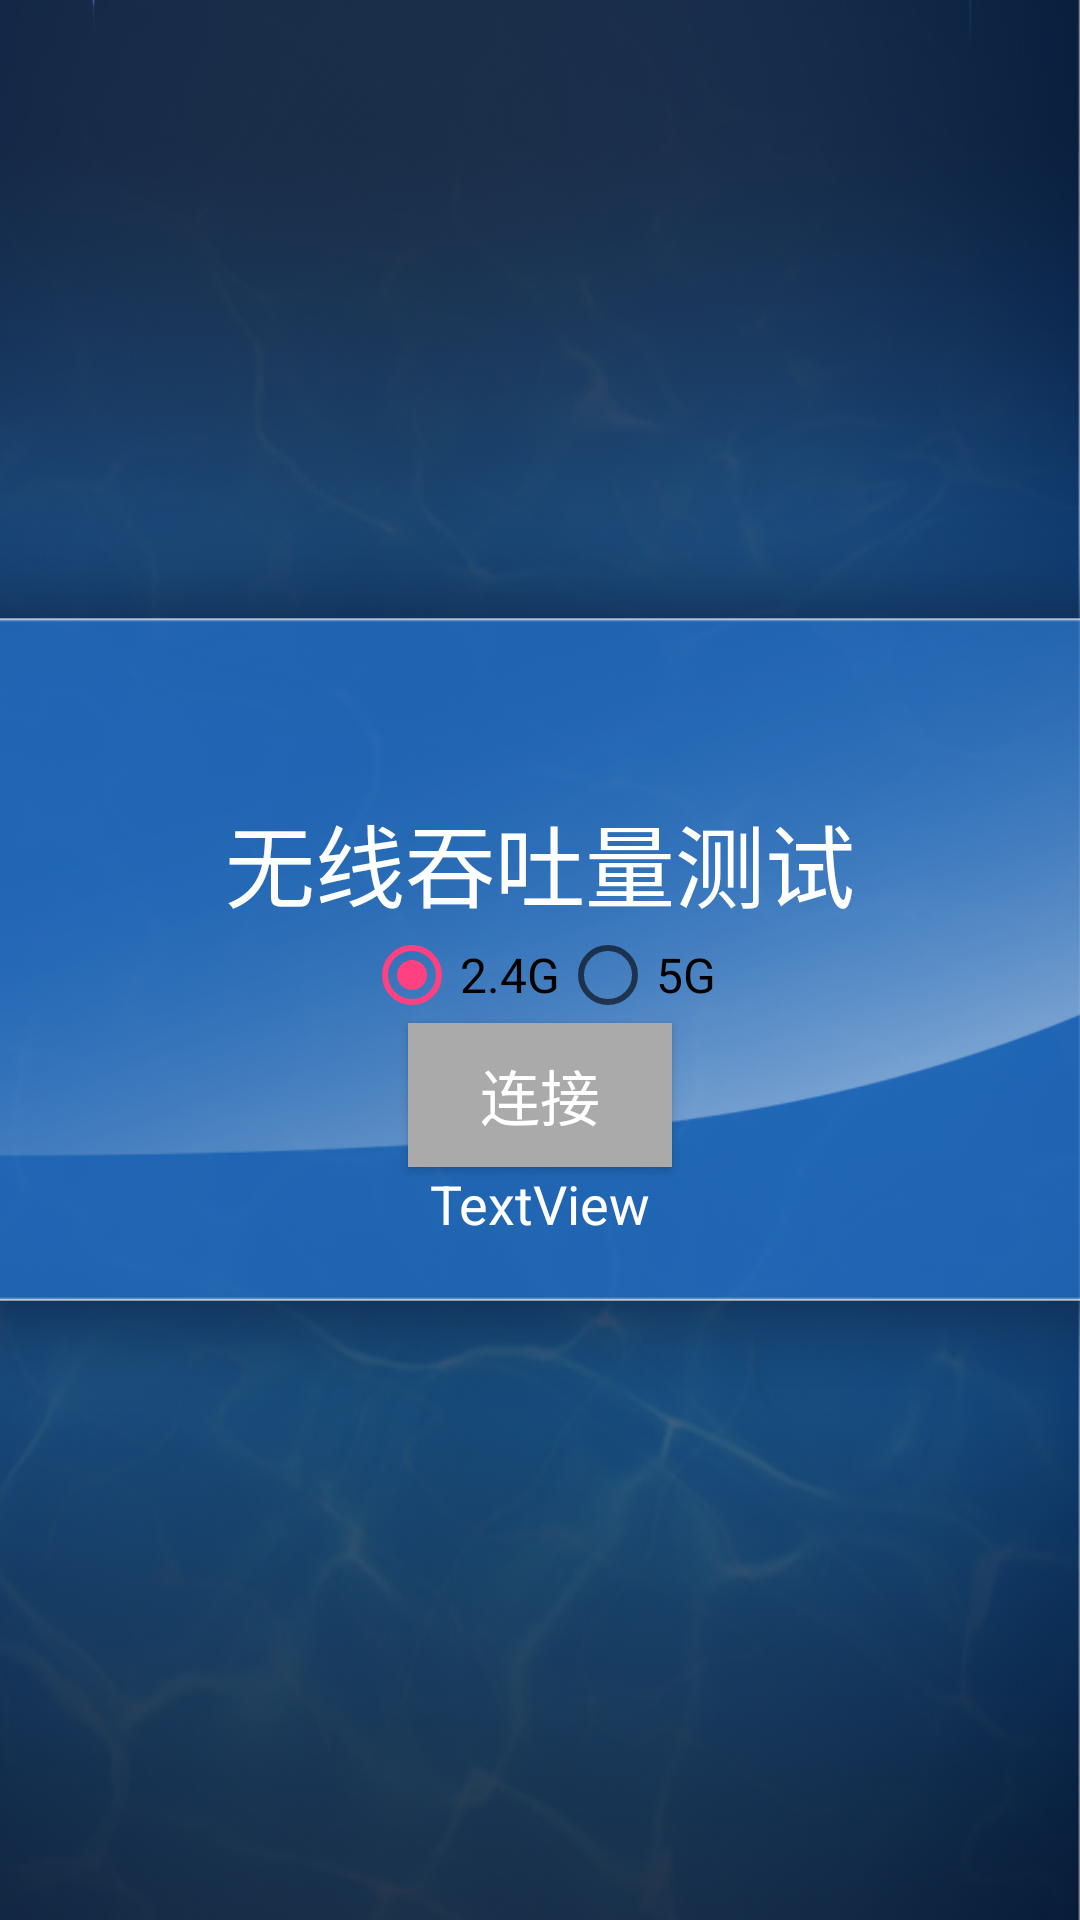

The Android layout XML behind this screen, and the referenced resources:
<!-- AndroidManifest.xml: application theme AppTheme -->
<!-- res/layout/socket_layout.xml -->
<?xml version="1.0" encoding="utf-8"?>
<LinearLayout xmlns:android="http://schemas.android.com/apk/res/android"
    xmlns:tools="http://schemas.android.com/tools"
    android:layout_width="match_parent"
    android:layout_height="match_parent"
    android:background="@drawable/main_back"
    android:gravity="center"
    android:orientation="vertical"
    tools:context=".SocketActivity">

    <LinearLayout
        android:layout_width="541sp"
        android:layout_height="309sp"
        android:background="@drawable/wifi_sec_back"
        android:orientation="vertical">

        <TextView
            android:id="@+id/textView"
            android:layout_width="wrap_content"
            android:layout_height="wrap_content"
            android:layout_gravity="center_horizontal"
            android:layout_marginTop="100sp"
            android:text="@string/wifitest"
            android:textColor="#FFFFFF"
            android:textSize="30sp" />

        <RadioGroup
            android:layout_width="wrap_content"
            android:layout_height="wrap_content"
            android:orientation="horizontal"
            android:layout_gravity="center_horizontal">
            <RadioButton
                android:id="@+id/RadioButton"
                android:focusable="true"
                android:clickable="true"
                android:enabled="true"
                android:layout_width="wrap_content"
                android:layout_height="wrap_content"
                android:checked="true"
                android:text="2.4G"
                android:textSize="16sp"/>
            <RadioButton
                android:id="@+id/RadioButton1"
                android:enabled="true"
                android:layout_width="wrap_content"
                android:layout_height="wrap_content"
                android:clickable="true"
                android:focusable="true"
                android:text="5G"
                android:textSize="16sp"/>
        </RadioGroup>

        <Button
            android:id="@+id/button"
            android:layout_width="wrap_content"
            android:layout_height="wrap_content"
            android:layout_gravity="center"
            android:background="@android:color/darker_gray"
            android:clickable="true"
            android:focusable="true"
            android:text="@string/connect"
            android:textColor="#FFFFFF"
            android:textSize="20sp" />

        <TextView
            android:id="@+id/textIP"
            android:layout_width="wrap_content"
            android:layout_height="wrap_content"
            android:layout_gravity="center_horizontal"
            android:text="@string/textview"
            android:textColor="#FFFFFF"
            android:textSize="18sp" />

    </LinearLayout>

</LinearLayout>
<!-- resources referenced by this layout -->
<resources>
  <!-- drawable main_back: png bitmap (drawable, 532020 bytes) -->
  <!-- drawable wifi_sec_back: png bitmap (drawable, 117292 bytes) -->
  <string name="connect">连接</string>
  <string name="textview">TextView</string>
  <string name="wifitest">无线吞吐量测试</string>
  <style name="AppTheme" parent="Theme.AppCompat.Light.DarkActionBar">
          
          <item name="colorPrimary">@color/colorPrimary</item>
          <item name="colorPrimaryDark">@color/colorPrimaryDark</item>
          <item name="colorAccent">@color/colorAccent</item>
          <item name="windowNoTitle">true</item>
      </style>
  <color name="colorPrimary">#5e90c7</color>
  <color name="colorPrimaryDark">#303F9F</color>
  <color name="colorAccent">#ff4081</color>
</resources>
